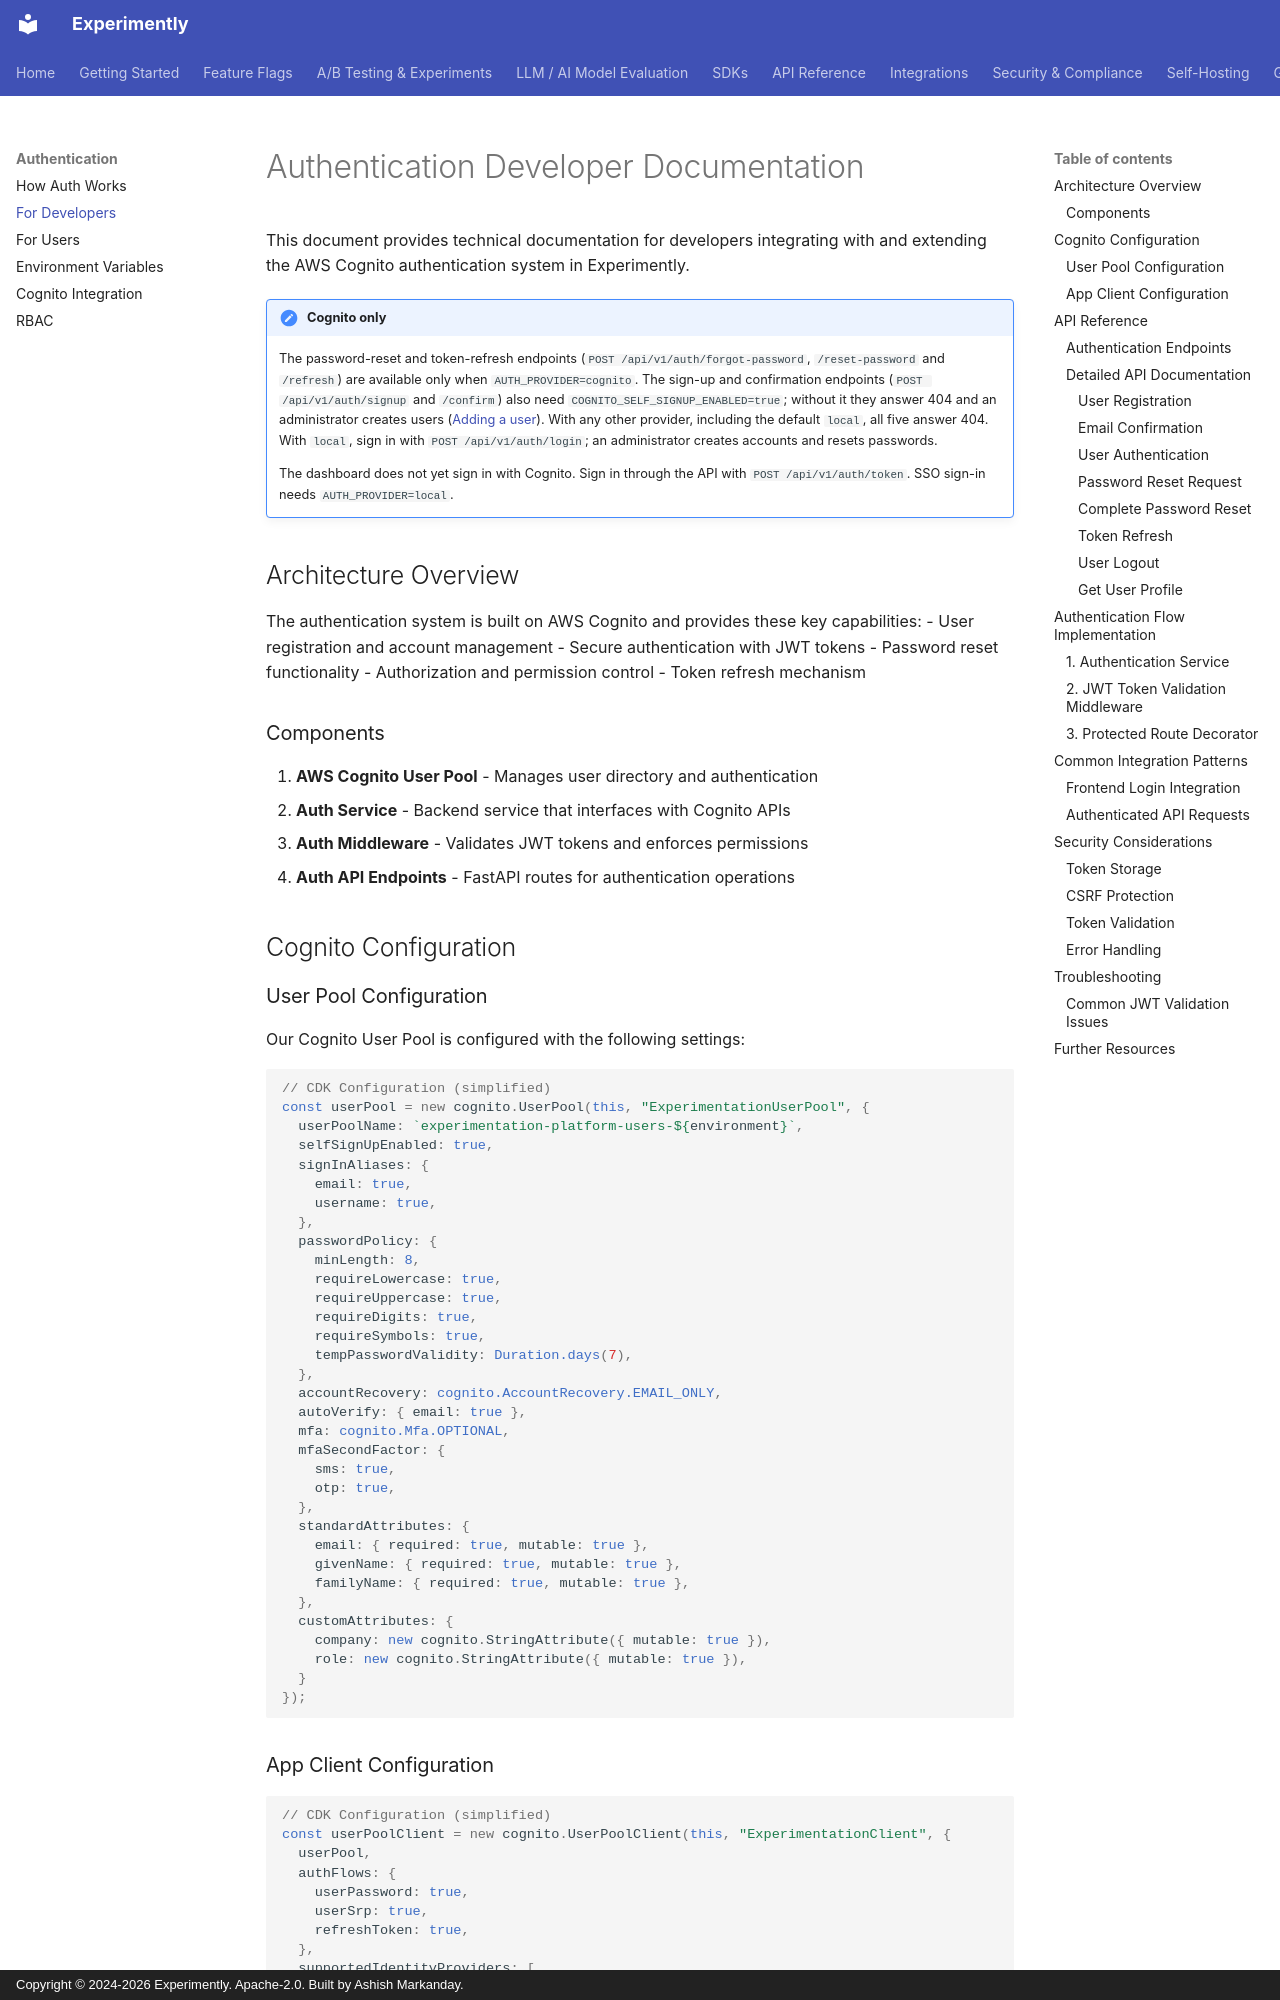

repository: getexperimently/experimently · page: auth/auth-developer-docs/index.html · generator: mkdocs · copyright: Copyright © 2024-2026 Experimently. Apache-2.0. Built by Ashish Markanday.

# Authentication Developer Documentation

This document provides technical documentation for developers integrating with and extending the AWS Cognito authentication system in Experimently.

!!! note "Cognito only"
    The password-reset and token-refresh endpoints (`POST /api/v1/auth/forgot-password`,
    `/reset-password` and `/refresh`) are available only when `AUTH_PROVIDER=cognito`.
    The sign-up and confirmation endpoints (`POST /api/v1/auth/signup` and `/confirm`)
    also need `COGNITO_SELF_SIGNUP_ENABLED=true`; without it they answer 404 and an
    administrator creates users ([Adding a user](../cognito_integration.md#adding-a-user)).
    With any other provider, including the default `local`, all five answer 404. With
    `local`, sign in with `POST /api/v1/auth/login`; an administrator creates accounts
    and resets passwords.

    The dashboard does not yet sign in with Cognito. Sign in through the API with
    `POST /api/v1/auth/token`. SSO sign-in needs `AUTH_PROVIDER=local`.

## Architecture Overview

The authentication system is built on AWS Cognito and provides these key capabilities:
- User registration and account management
- Secure authentication with JWT tokens
- Password reset functionality
- Authorization and permission control
- Token refresh mechanism

### Components

1. **AWS Cognito User Pool** - Manages user directory and authentication
2. **Auth Service** - Backend service that interfaces with Cognito APIs
3. **Auth Middleware** - Validates JWT tokens and enforces permissions
4. **Auth API Endpoints** - FastAPI routes for authentication operations

## Cognito Configuration
